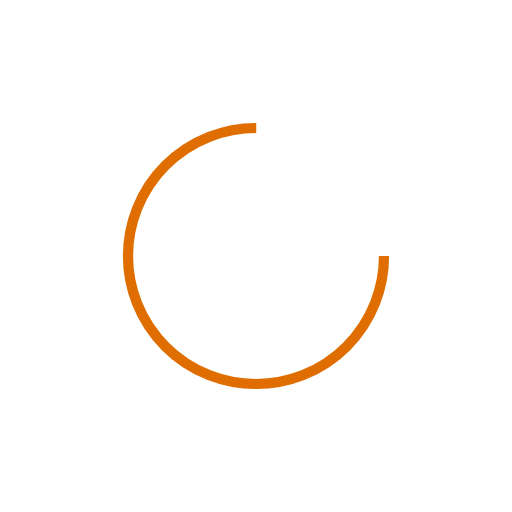
t = 0.00 s
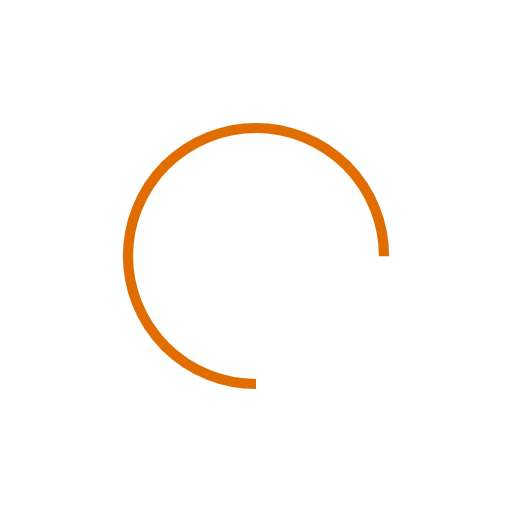
t = 0.25 s
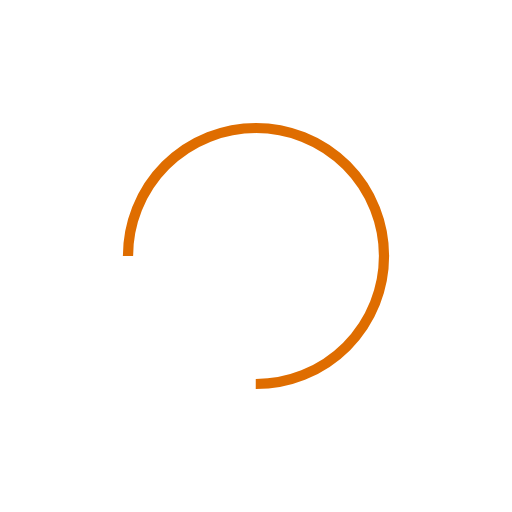
t = 0.50 s
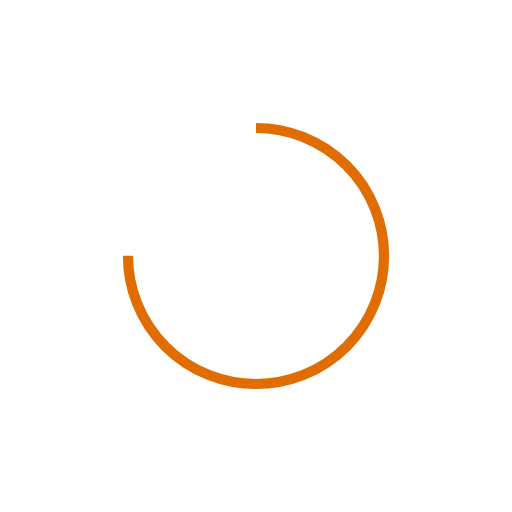
t = 0.75 s

The animated SVG that drew these frames (rendered in a browser with its animation timeline set to each time). Animation: 1 SMIL element (animateTransform=1); one cycle of 1.00 s, repeats indefinitely.

<?xml version="1.0" encoding="utf-8"?>
<svg xmlns="http://www.w3.org/2000/svg" xmlns:xlink="http://www.w3.org/1999/xlink" style="margin: auto; background: none; display: block; shape-rendering: auto;" width="200px" height="200px" viewBox="0 0 100 100" preserveAspectRatio="xMidYMid">
<circle cx="50" cy="50" fill="none" stroke="#df6d00" stroke-width="2" r="25" stroke-dasharray="117.80972450961724 41.269908169872416">
  <animateTransform attributeName="transform" type="rotate" repeatCount="indefinite" dur="1s" values="0 50 50;360 50 50" keyTimes="0;1"></animateTransform>
</circle>
<!-- [ldio] generated by https://loading.io/ --></svg>
